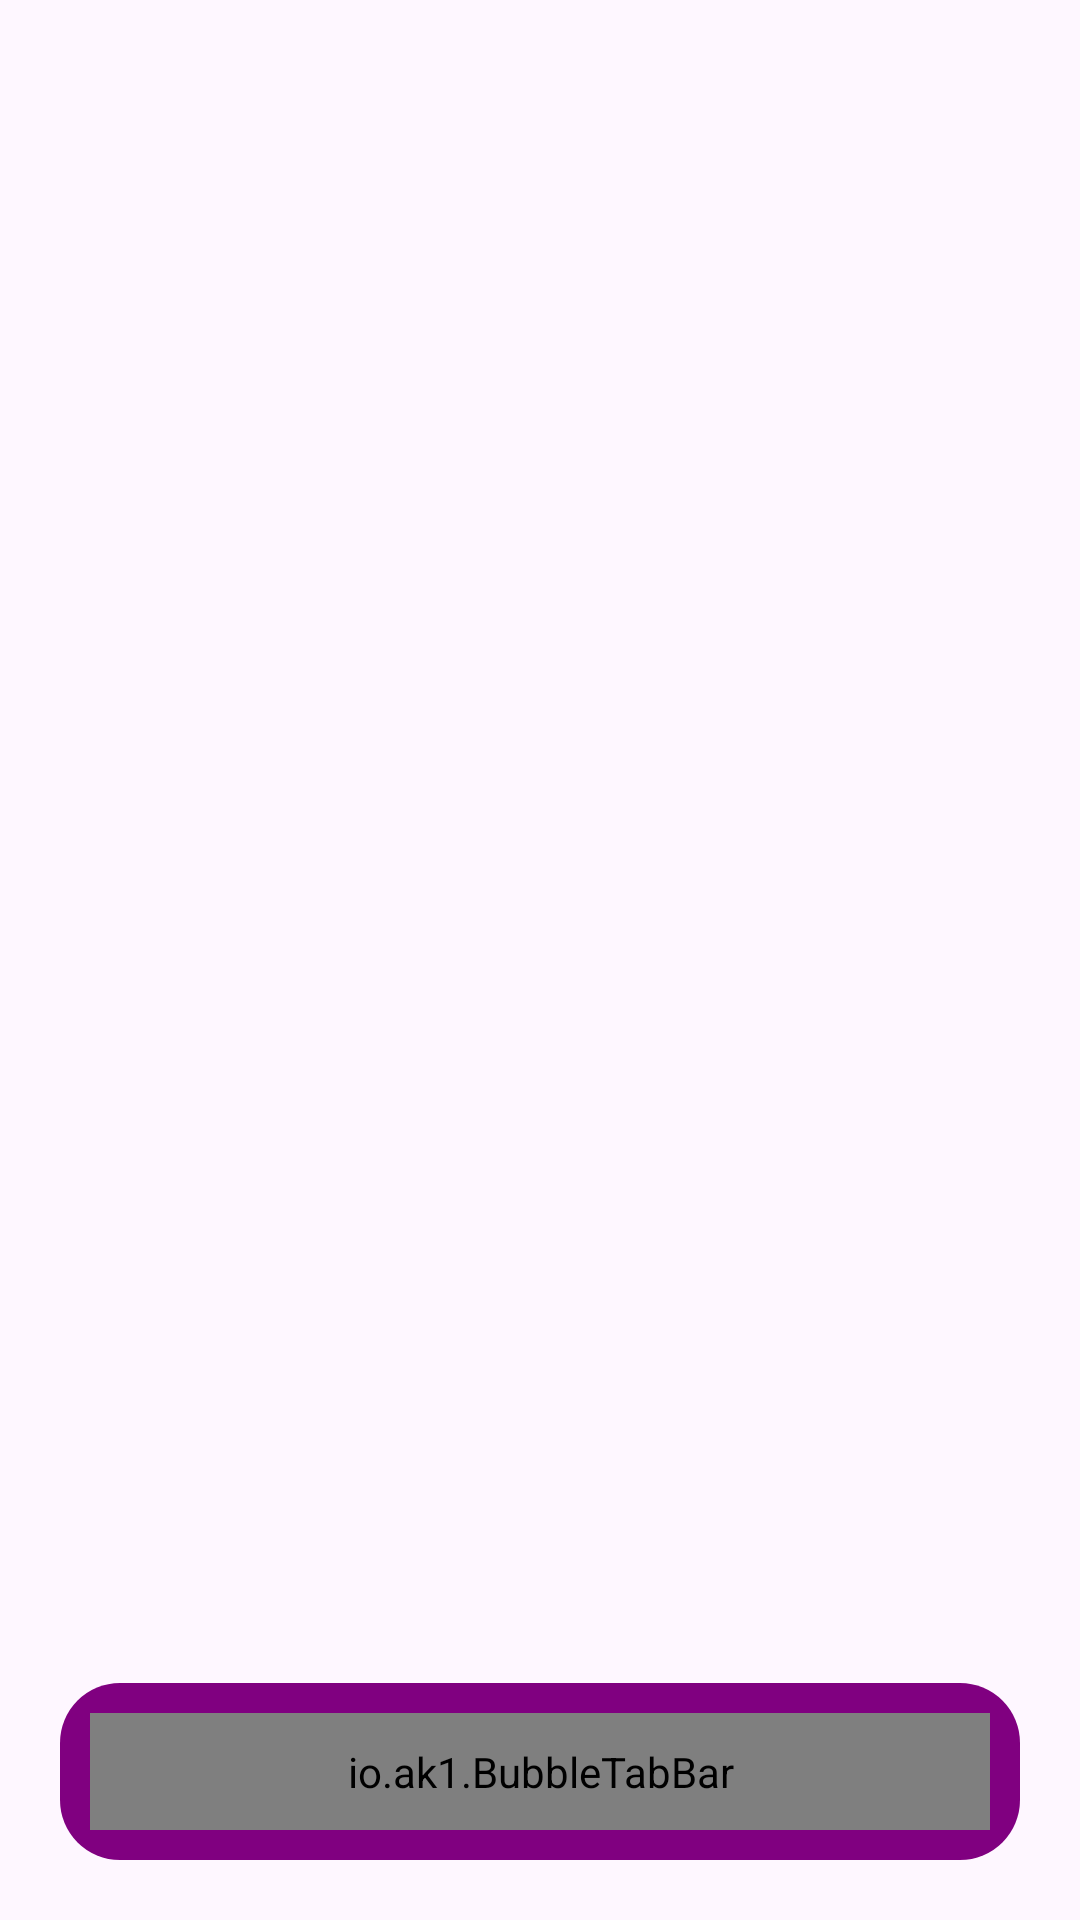

Write the Android layout XML for this screen, with the resource values it uses.
<!-- AndroidManifest.xml: application theme Theme.Ringostar -->
<!-- res/layout/activity_home.xml -->
<?xml version="1.0" encoding="utf-8"?>
<androidx.constraintlayout.widget.ConstraintLayout
    xmlns:android="http://schemas.android.com/apk/res/android"
    xmlns:app="http://schemas.android.com/apk/res-auto"
    xmlns:tools="http://schemas.android.com/tools"
    android:id="@+id/main"
    android:layout_width="match_parent"
    android:layout_height="match_parent"
    tools:context=".HomeActivity">

    <FrameLayout
        android:id="@+id/frameLayout"
        android:layout_width="match_parent"
        android:layout_height="wrap_content"
        android:layout_gravity="bottom"
        android:layout_margin="20dp"
        android:background="@drawable/menu"
        app:layout_constraintBottom_toBottomOf="parent"
        tools:layout_editor_absoluteX="20dp">

        <io.ak1.BubbleTabBar
            android:id="@+id/bubbleTabBar"
            android:layout_width="match_parent"
            android:layout_height="wrap_content"
            android:layout_margin="10dp"
            android:background="?android:attr/colorPrimary"
            android:padding="10dp"
            app:bubbletab_disabled_icon_color="@color/white"
            app:bubbletab_icon_size="20dp"
            app:bubbletab_menuResource="@menu/list"
            app:layout_constraintBottom_toBottomOf="parent" />
    </FrameLayout>

    <androidx.fragment.app.FragmentContainerView
        android:id="@+id/fragmentContainer"
        android:layout_width="match_parent"
        android:layout_height="0dp"
        app:layout_constraintTop_toTopOf="parent"
        app:layout_constraintBottom_toTopOf="@id/frameLayout"
        app:layout_constraintStart_toStartOf="parent"
        app:layout_constraintEnd_toEndOf="parent" />

</androidx.constraintlayout.widget.ConstraintLayout>
<!-- resources referenced by this layout -->
<resources>
  <color name="white">#FFFFFFFF</color>
  <!-- drawable menu (drawable) -->
  <?xml version="1.0" encoding="utf-8"?>
  <shape xmlns:android="http://schemas.android.com/apk/res/android">
      <solid android:color="#800080" />
      <corners android:radius="20dp" />
  </shape>
  <style name="Theme.Ringostar" parent="Base.Theme.Ringostar" />
  <style name="Base.Theme.Ringostar" parent="Theme.Material3.DayNight.NoActionBar">
          
          
      </style>
</resources>
